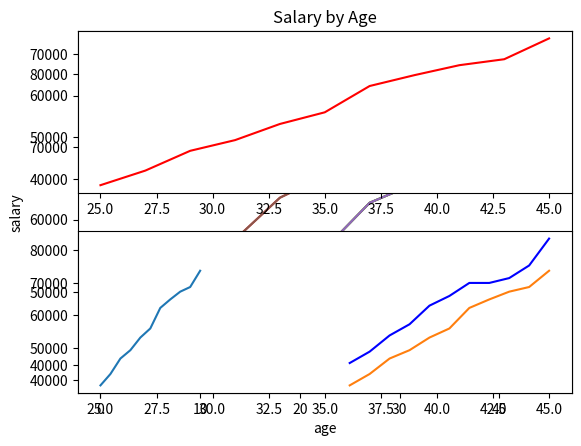
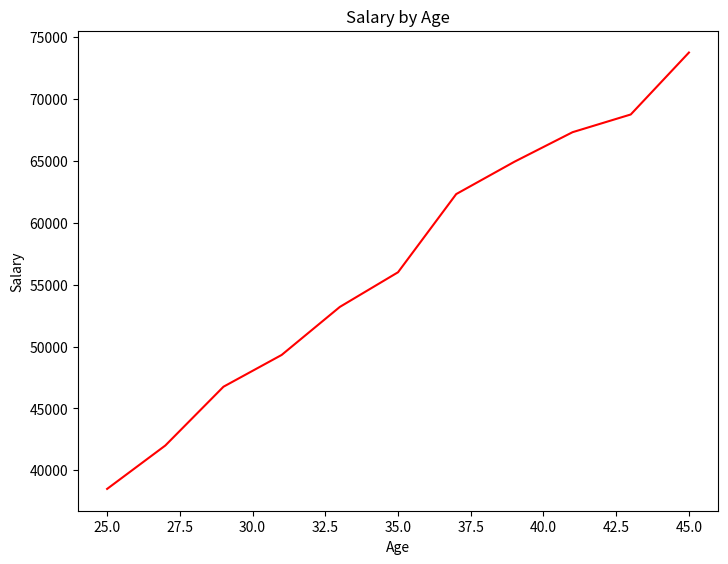
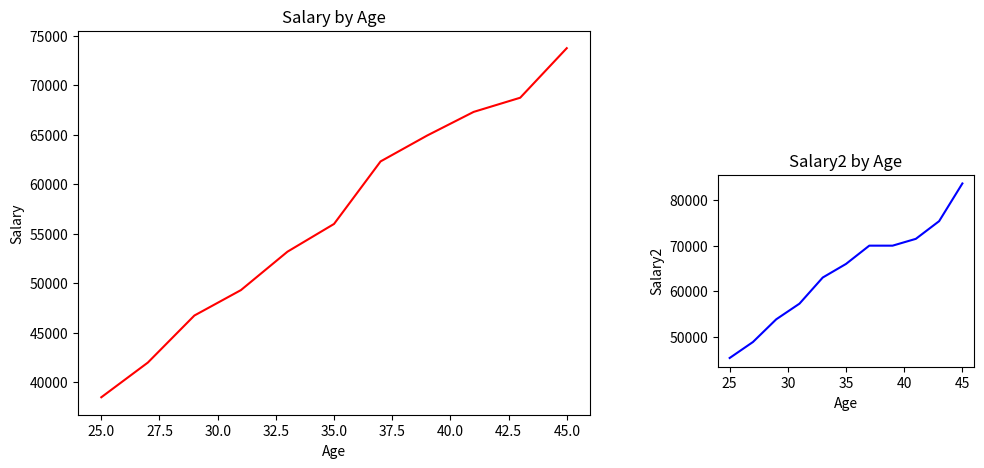
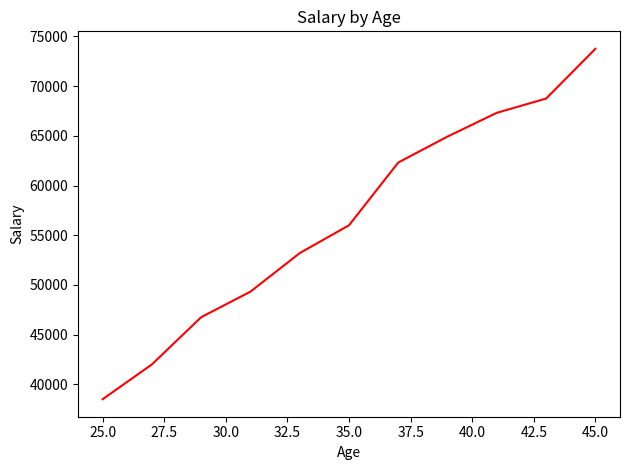
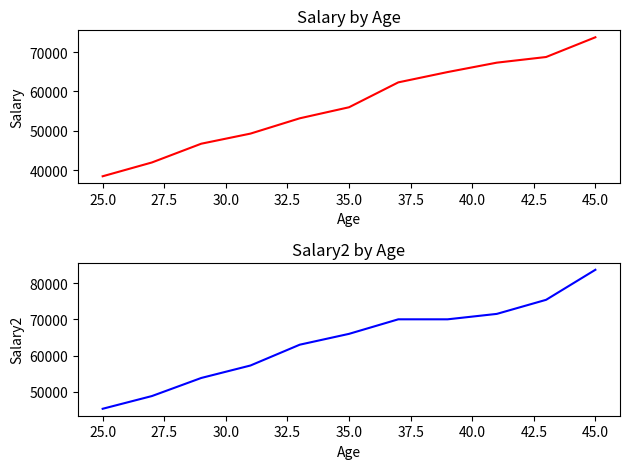
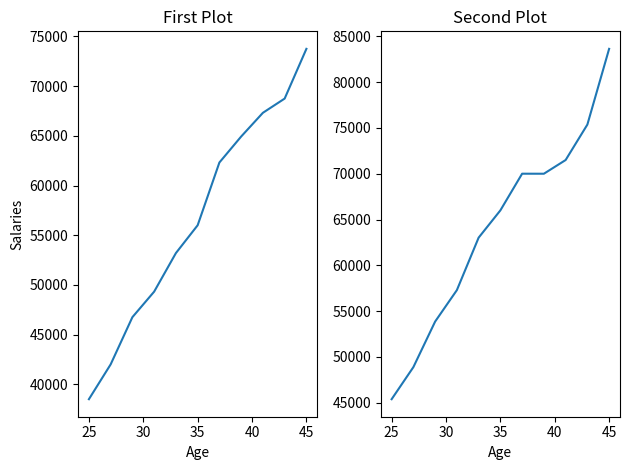
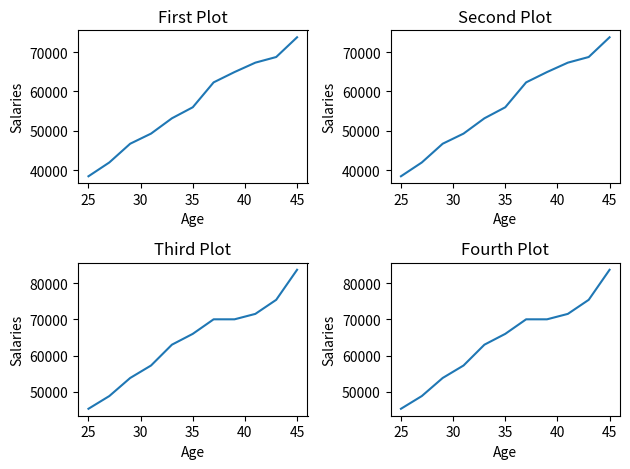
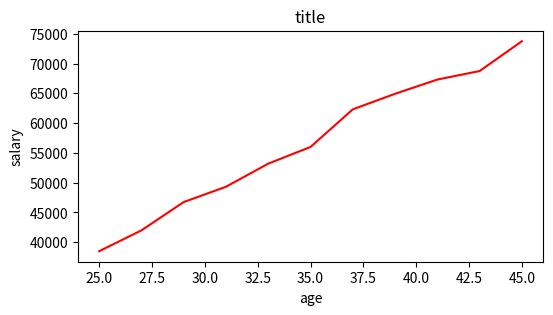
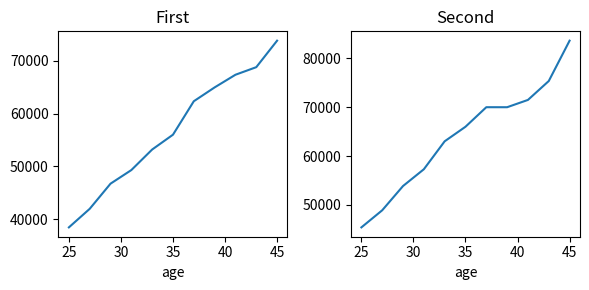
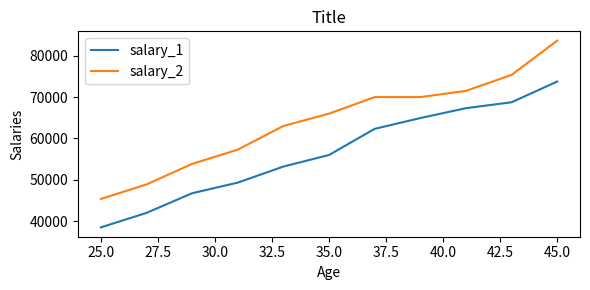
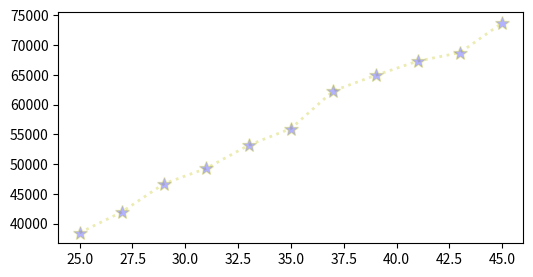

Reproduce these figures in Python, in order.
#!/usr/bin/env python
# coding: utf-8

# In[9]:


import matplotlib.pyplot as plt


# In[10]:


age = [25, 27, 29, 31, 33, 35, 37, 39, 41, 43, 45]
salary = [38496, 42000, 46752, 49320, 53200,
         56000, 62316, 64928, 67317, 68748, 73752]


# In[11]:


# Functional


# In[12]:


plt.plot(age, salary);   # ; = plt.show()


# In[8]:


plt.plot(age, salary)
plt.xlabel('age')
plt.ylabel('salary')
plt.title('Salary by Age');


# In[14]:


salary_2 = [45372, 48876, 53850, 57287, 63016,
            65998, 70003, 70000, 71496, 75370, 83640]


# In[10]:


plt.plot(age, salary)
plt.plot(age, salary_2)
plt.xlabel('age')
plt.ylabel('salary')
plt.title('Salary by Age');


# In[13]:


plt.plot(age, salary, label = 'Turkey')
plt.plot(age, salary_2, label = 'Europe')
plt.xlabel('age')
plt.ylabel('salary')
plt.title('Salary by Age')
plt.legend();


# In[23]:


plt.subplot(2, 1, 1)
plt.plot(age, salary, 'r')

plt.subplot(2, 1, 2)
plt.plot(age, salary_2, 'b')

plt.tight_layout()


# In[15]:


import pandas as pd
df = pd.DataFrame(list(zip(age, salary, salary_2)), columns =['age', 'salary', 'salary_2'])
df.head()


# In[26]:


df['salary']


# In[25]:


plt.plot(df['salary']);        # index and salary


# In[17]:


plt.plot(df['age'], df['salary']);         # age and salary


# In[28]:


# OOP


# In[20]:


fig = plt.figure()

ax = fig.add_axes([0, 0, 0.8, 0.8])


# In[32]:


fig = plt.figure()

ax = fig.add_axes([0, 0, 1, 1])

ax.plot(age, salary, 'r')
ax.set_xlabel('Age')
ax.set_ylabel('Salary')
ax.set_title('Salary by Age');


# In[34]:


fig = plt.figure()

ax1 = fig.add_axes([0, 0, 0.8, 0.8])

ax1.plot(age, salary, 'r')
ax1.set_xlabel('Age')
ax1.set_ylabel('Salary')
ax1.set_title('Salary by Age')

ax2 = fig.add_axes([1, 0.1, 0.4, 0.4])

ax2.plot(age, salary_2, 'b')
ax2.set_xlabel('Age')
ax2.set_ylabel('Salary2')
ax2.set_title('Salary2 by Age');


# In[46]:


ax1


# In[47]:


ax2


# In[48]:


fig


# In[49]:


fig, ax = plt.subplots()


# In[56]:


fig, ax = plt.subplots()         # default 1 row 1 column

ax.plot(age, salary, 'r')
ax.set_xlabel('Age')
ax.set_ylabel('Salary')
ax.set_title('Salary by Age')
plt.tight_layout()


# In[37]:


fig, ax = plt.subplots(2, 1)         

ax[0].plot(age, salary, 'r')
ax[0].set_xlabel('Age')
ax[0].set_ylabel('Salary')
ax[0].set_title('Salary by Age')

ax[1].plot(age, salary_2, 'b')
ax[1].set_xlabel('Age')
ax[1].set_ylabel('Salary2')
ax[1].set_title('Salary2 by Age')
plt.tight_layout()


# In[74]:


fig, ax = plt.subplots(2, 2)
plt.tight_layout()


# In[73]:


ax


# In[75]:


fig


# In[79]:


fig, ax = plt.subplots(1, 2)

ax[0].plot(age, salary)
ax[0].set_title('First Plot')
ax[0].set_xlabel('Age')
ax[0].set_ylabel('Salaries')

ax[1].plot(age, salary_2)
ax[1].set_title('Second Plot')
ax[1].set_xlabel('Age')

plt.tight_layout()


# In[84]:


fig, ax = plt.subplots(2, 2)

ax[0, 0].plot(age, salary)
ax[0, 0].set_title('First Plot')
ax[0, 0].set_xlabel('Age')
ax[0, 0].set_ylabel('Salaries')

ax[0, 1].plot(age, salary)
ax[0, 1].set_title('Second Plot')
ax[0, 1].set_xlabel('Age')
ax[0, 1].set_ylabel('Salaries')

ax[1, 0].plot(age, salary_2)
ax[1, 0].set_title('Third Plot')
ax[1, 0].set_xlabel('Age')
ax[1, 0].set_ylabel('Salaries')

ax[1, 1].plot(age, salary_2)
ax[1, 1].set_title('Fourth Plot')
ax[1, 1].set_xlabel('Age')
ax[1, 1].set_ylabel('Salaries')

plt.tight_layout()


# In[5]:


import matplotlib.pyplot as plt


# In[6]:


age = [25, 27, 29, 31, 33, 35, 37, 39, 41, 43, 45]
salary = [38496, 42000, 46752, 49320, 53200,
         56000, 62316, 64928, 67317, 68748, 73752]
salary_2 = [45372, 48876, 53850, 57287, 63016,
            65998, 70003, 70000, 71496, 75370, 83640]


# In[7]:


import pandas as pd
df = pd.DataFrame(list(zip(age, salary, salary_2)), columns =['age', 'salary', 'salary_2'])


# In[9]:


df.head()


# In[10]:


fig = plt.figure(figsize = (8, 4))


# In[11]:


fig, ax = plt.subplots(figsize = (8, 4))


# In[13]:


fig, ax = plt.subplots(figsize = (6, 3))
ax.plot(age, salary, 'r')
ax.set_xlabel('age')
ax.set_ylabel('salary')
ax.set_title('title');


# In[39]:


fig, ax = plt.subplots(nrows=1, ncols=2, figsize=(6,3))
ax[0].plot(age, salary)
ax[0].set_xlabel('age')
ax[1].plot(age, salary_2)
ax[0].set_title('First')
ax[1].set_title('Second')
ax[1].set_xlabel('age')
plt.tight_layout()


# In[15]:


fig.savefig('myplot')


# In[ ]:


# legend, label, title


# In[40]:


fig, ax = plt.subplots(figsize=(6,3))
ax.plot(age, salary, label = 'salary_1')
ax.set_xlabel('Age')
ax.plot(age, salary_2, label = 'salary_2')
ax.set_title('Title')
ax.set_ylabel('Salaries')
ax.legend(loc = 0)
plt.tight_layout()


# In[41]:


# setting colors, linewidths, linetypes, marker


# In[61]:


fig, ax = plt.subplots(figsize=(6,3))
ax.plot(age, salary, 'y', lw = 2, ls = ':', marker = '*', ms = 10, mfc = 'b', alpha = 0.3);


# In[62]:


# plot range (xlim - ylim)


# In[80]:


fig, ax = plt.subplots(figsize=(6,3))
ax.plot(age, salary)
ax.set_xlim([30, 40])
ax.set_ylim([45000, 60000]);


# In[66]:


# adding vertical-horizontal lines


# In[56]:


fig, ax = plt.subplots(figsize=(6,3))
ax.plot(age, salary)
ax.set_xlim([30, 40])
ax.set_ylim([45000, 60000])
ax.axvline(35)
ax.axhline(50000, color = 'red');


# In[60]:


import numpy as np
np.random.seed(5)
x = np.arange(1, 101)
y = 20 + 3 * x + np.random.normal(0, 60, 100)
p =  plt.plot(x, y, "o")
plt.vlines(70,100,250)
plt.hlines(100, 0, 100)


# In[82]:


# Plot types


# In[83]:


# Bar chart


# In[84]:


country = ['UK', 'USA', 'FRA', 'GER', 'NOR']
pci = [40000, 50000, 38000, 55000, 80000]


# In[85]:


fig, ax = plt.subplots()
ax.bar(country, pci)


# In[86]:


labels = ['G1', 'G2', 'G3', 'G4', 'G5']
men_means = [20, 34, 30, 35, 27]
women_means = [25, 32, 34, 20, 25]


# In[89]:


fig, ax = plt.subplots()
ax.bar(labels, men_means)


# In[94]:


fig, ax = plt.subplots()
ax.bar(labels, women_means, color = 'orange');


# In[95]:


x = np.arange(len(labels))
width = 0.35


# In[96]:


fig, ax = plt.subplots()
ax.bar(x - width/2, men_means, width, label='Men')
ax.bar(x + width/2, women_means, width, label='Women')


# In[98]:


fig, ax = plt.subplots()
ax.bar(x - width/2, men_means, width, label='Men')
ax.bar(x + width/2, women_means, width, label='Women')
ax.set_ylabel('Scores')
ax.set_title('Scores by group and gender')
ax.set_xticks(x)
ax.set_xticklabels(labels)
ax.legend()


# In[105]:


age = [25, 27, 29, 31, 33, 35, 37, 39, 41, 43, 45]


fig, ax = plt.subplots(figsize = (8, 4))

ax.plot(age, salary)
ax.set_xticks([25, 30, 35, 40, 45]);


# In[107]:


import pandas as pd
df = pd.DataFrame(list(zip(labels, men_means, women_means)), columns =["labels", "men_means", "women_means"])
df.head()


# In[110]:


df.plot.bar(stacked = True)

